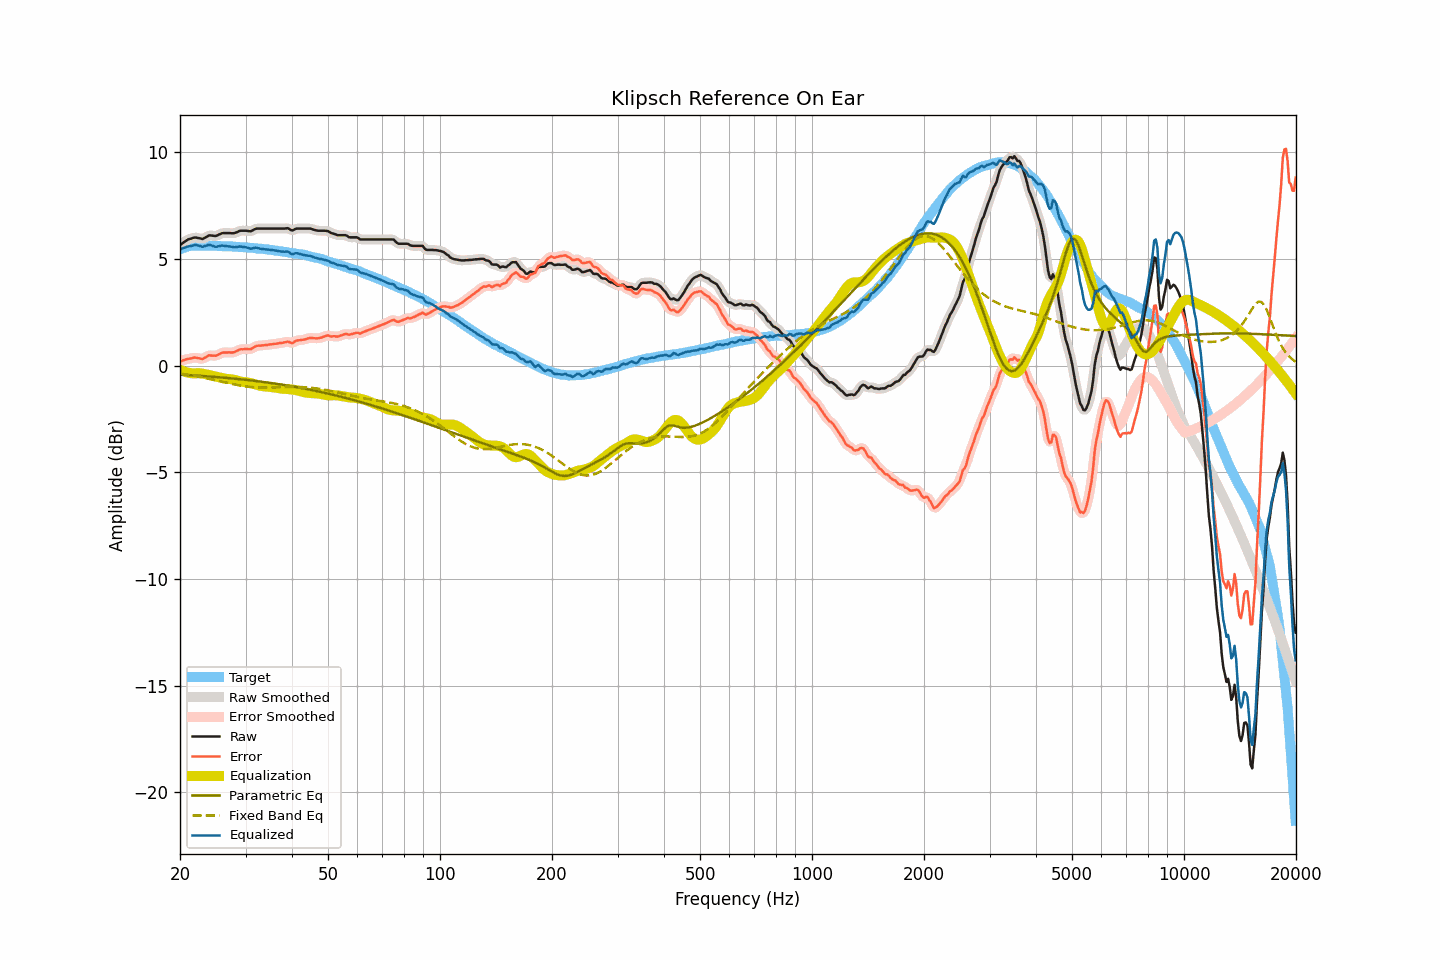

The table this chart was drawn from, first rows:
frequency, raw, smoothed, error, error_smoothed, equalization, parametric_eq, fixed_band_eq, equalized_raw, equalized_smoothed, target
20.00, 5.66, 5.65, 0.20, 0.20, -0.19, -0.42, -0.37, 5.47, 5.46, 5.46
20.20, 5.71, 5.71, 0.22, 0.23, -0.22, -0.42, -0.38, 5.48, 5.49, 5.49
20.40, 5.77, 5.77, 0.25, 0.25, -0.26, -0.42, -0.39, 5.51, 5.51, 5.52
20.61, 5.82, 5.82, 0.28, 0.28, -0.28, -0.43, -0.40, 5.53, 5.54, 5.54
20.81, 5.87, 5.87, 0.30, 0.30, -0.31, -0.43, -0.41, 5.56, 5.56, 5.57
21.02, 5.92, 5.91, 0.32, 0.32, -0.32, -0.44, -0.42, 5.59, 5.58, 5.60
21.23, 5.94, 5.94, 0.33, 0.33, -0.34, -0.44, -0.44, 5.60, 5.60, 5.61
21.44, 5.96, 5.97, 0.34, 0.35, -0.35, -0.45, -0.45, 5.61, 5.61, 5.61
21.66, 5.99, 5.99, 0.36, 0.37, -0.36, -0.45, -0.46, 5.63, 5.63, 5.62
21.87, 6.01, 6.00, 0.38, 0.37, -0.36, -0.46, -0.47, 5.65, 5.65, 5.62
22.09, 6.01, 6.00, 0.37, 0.37, -0.35, -0.46, -0.49, 5.66, 5.65, 5.63
22.31, 5.99, 5.99, 0.36, 0.36, -0.35, -0.47, -0.50, 5.64, 5.64, 5.63
22.54, 5.98, 5.97, 0.35, 0.34, -0.35, -0.47, -0.52, 5.63, 5.62, 5.63
22.76, 5.96, 5.95, 0.33, 0.33, -0.36, -0.48, -0.53, 5.60, 5.60, 5.63
22.99, 5.94, 5.96, 0.32, 0.33, -0.37, -0.48, -0.55, 5.57, 5.59, 5.62
23.22, 5.98, 5.97, 0.36, 0.35, -0.38, -0.49, -0.56, 5.59, 5.59, 5.62
23.45, 6.02, 6.02, 0.40, 0.40, -0.40, -0.49, -0.58, 5.62, 5.62, 5.62
23.69, 6.06, 6.06, 0.44, 0.45, -0.42, -0.50, -0.59, 5.64, 5.65, 5.62
23.92, 6.11, 6.09, 0.49, 0.47, -0.43, -0.50, -0.61, 5.67, 5.66, 5.62
24.16, 6.11, 6.11, 0.48, 0.48, -0.45, -0.51, -0.62, 5.66, 5.65, 5.63
24.40, 6.10, 6.10, 0.47, 0.48, -0.47, -0.52, -0.64, 5.63, 5.63, 5.63
24.65, 6.09, 6.09, 0.47, 0.47, -0.49, -0.52, -0.66, 5.60, 5.60, 5.61
24.89, 6.08, 6.09, 0.46, 0.47, -0.50, -0.53, -0.68, 5.57, 5.58, 5.61
25.14, 6.10, 6.10, 0.49, 0.49, -0.52, -0.53, -0.69, 5.58, 5.58, 5.61
25.39, 6.14, 6.13, 0.53, 0.52, -0.54, -0.54, -0.71, 5.60, 5.60, 5.61
25.65, 6.17, 6.17, 0.56, 0.56, -0.56, -0.55, -0.73, 5.61, 5.62, 5.61
25.91, 6.21, 6.20, 0.61, 0.60, -0.57, -0.55, -0.74, 5.63, 5.62, 5.60
26.16, 6.22, 6.22, 0.62, 0.62, -0.59, -0.56, -0.76, 5.62, 5.62, 5.60
26.43, 6.22, 6.22, 0.62, 0.62, -0.61, -0.57, -0.78, 5.61, 5.61, 5.60
26.69, 6.22, 6.22, 0.62, 0.62, -0.62, -0.57, -0.80, 5.60, 5.60, 5.60
26.96, 6.22, 6.22, 0.62, 0.62, -0.62, -0.58, -0.81, 5.60, 5.60, 5.59
27.23, 6.22, 6.21, 0.62, 0.62, -0.63, -0.59, -0.83, 5.59, 5.59, 5.59
27.50, 6.21, 6.21, 0.62, 0.62, -0.64, -0.59, -0.85, 5.57, 5.57, 5.59
27.77, 6.21, 6.21, 0.63, 0.63, -0.65, -0.60, -0.86, 5.56, 5.56, 5.58
28.05, 6.22, 6.22, 0.64, 0.64, -0.66, -0.61, -0.88, 5.55, 5.56, 5.58
28.33, 6.25, 6.25, 0.68, 0.68, -0.69, -0.62, -0.89, 5.56, 5.56, 5.57
28.62, 6.28, 6.28, 0.71, 0.72, -0.71, -0.62, -0.91, 5.57, 5.57, 5.57
28.90, 6.32, 6.31, 0.75, 0.75, -0.73, -0.63, -0.92, 5.59, 5.58, 5.56
29.19, 6.33, 6.33, 0.77, 0.77, -0.75, -0.64, -0.94, 5.58, 5.58, 5.55
29.48, 6.33, 6.33, 0.77, 0.78, -0.76, -0.65, -0.95, 5.57, 5.57, 5.56
29.78, 6.33, 6.33, 0.78, 0.78, -0.77, -0.65, -0.96, 5.56, 5.56, 5.55
30.08, 6.33, 6.32, 0.78, 0.78, -0.78, -0.66, -0.97, 5.55, 5.55, 5.55
30.38, 6.32, 6.31, 0.78, 0.78, -0.79, -0.67, -0.98, 5.53, 5.53, 5.54
30.68, 6.31, 6.31, 0.77, 0.78, -0.80, -0.68, -0.99, 5.51, 5.51, 5.53
30.99, 6.30, 6.31, 0.78, 0.79, -0.82, -0.69, -1.00, 5.48, 5.50, 5.52
31.30, 6.34, 6.34, 0.82, 0.82, -0.84, -0.70, -1.00, 5.50, 5.50, 5.52
31.61, 6.38, 6.38, 0.86, 0.86, -0.86, -0.71, -1.01, 5.52, 5.52, 5.52
31.93, 6.42, 6.41, 0.91, 0.90, -0.88, -0.72, -1.01, 5.54, 5.53, 5.51
32.24, 6.43, 6.43, 0.94, 0.93, -0.91, -0.73, -1.02, 5.52, 5.52, 5.49
32.57, 6.43, 6.43, 0.94, 0.94, -0.93, -0.73, -1.02, 5.50, 5.50, 5.49
32.89, 6.43, 6.43, 0.94, 0.94, -0.94, -0.74, -1.02, 5.48, 5.48, 5.49
33.22, 6.43, 6.43, 0.95, 0.95, -0.96, -0.75, -1.02, 5.47, 5.47, 5.47
33.55, 6.43, 6.43, 0.96, 0.96, -0.97, -0.76, -1.03, 5.46, 5.46, 5.47
33.89, 6.43, 6.43, 0.97, 0.97, -0.97, -0.77, -1.02, 5.46, 5.46, 5.46
34.23, 6.43, 6.43, 0.97, 0.98, -0.98, -0.78, -1.02, 5.45, 5.45, 5.46
34.57, 6.43, 6.43, 0.98, 0.98, -0.98, -0.79, -1.02, 5.44, 5.44, 5.44
34.92, 6.43, 6.43, 1.00, 0.99, -0.99, -0.80, -1.02, 5.43, 5.43, 5.43
35.27, 6.43, 6.43, 1.00, 1.01, -1.00, -0.82, -1.02, 5.42, 5.42, 5.43
35.62, 6.43, 6.43, 1.01, 1.01, -1.01, -0.83, -1.02, 5.41, 5.41, 5.41
35.97, 6.43, 6.43, 1.03, 1.02, -1.02, -0.84, -1.01, 5.40, 5.40, 5.40
... 635 more rows
